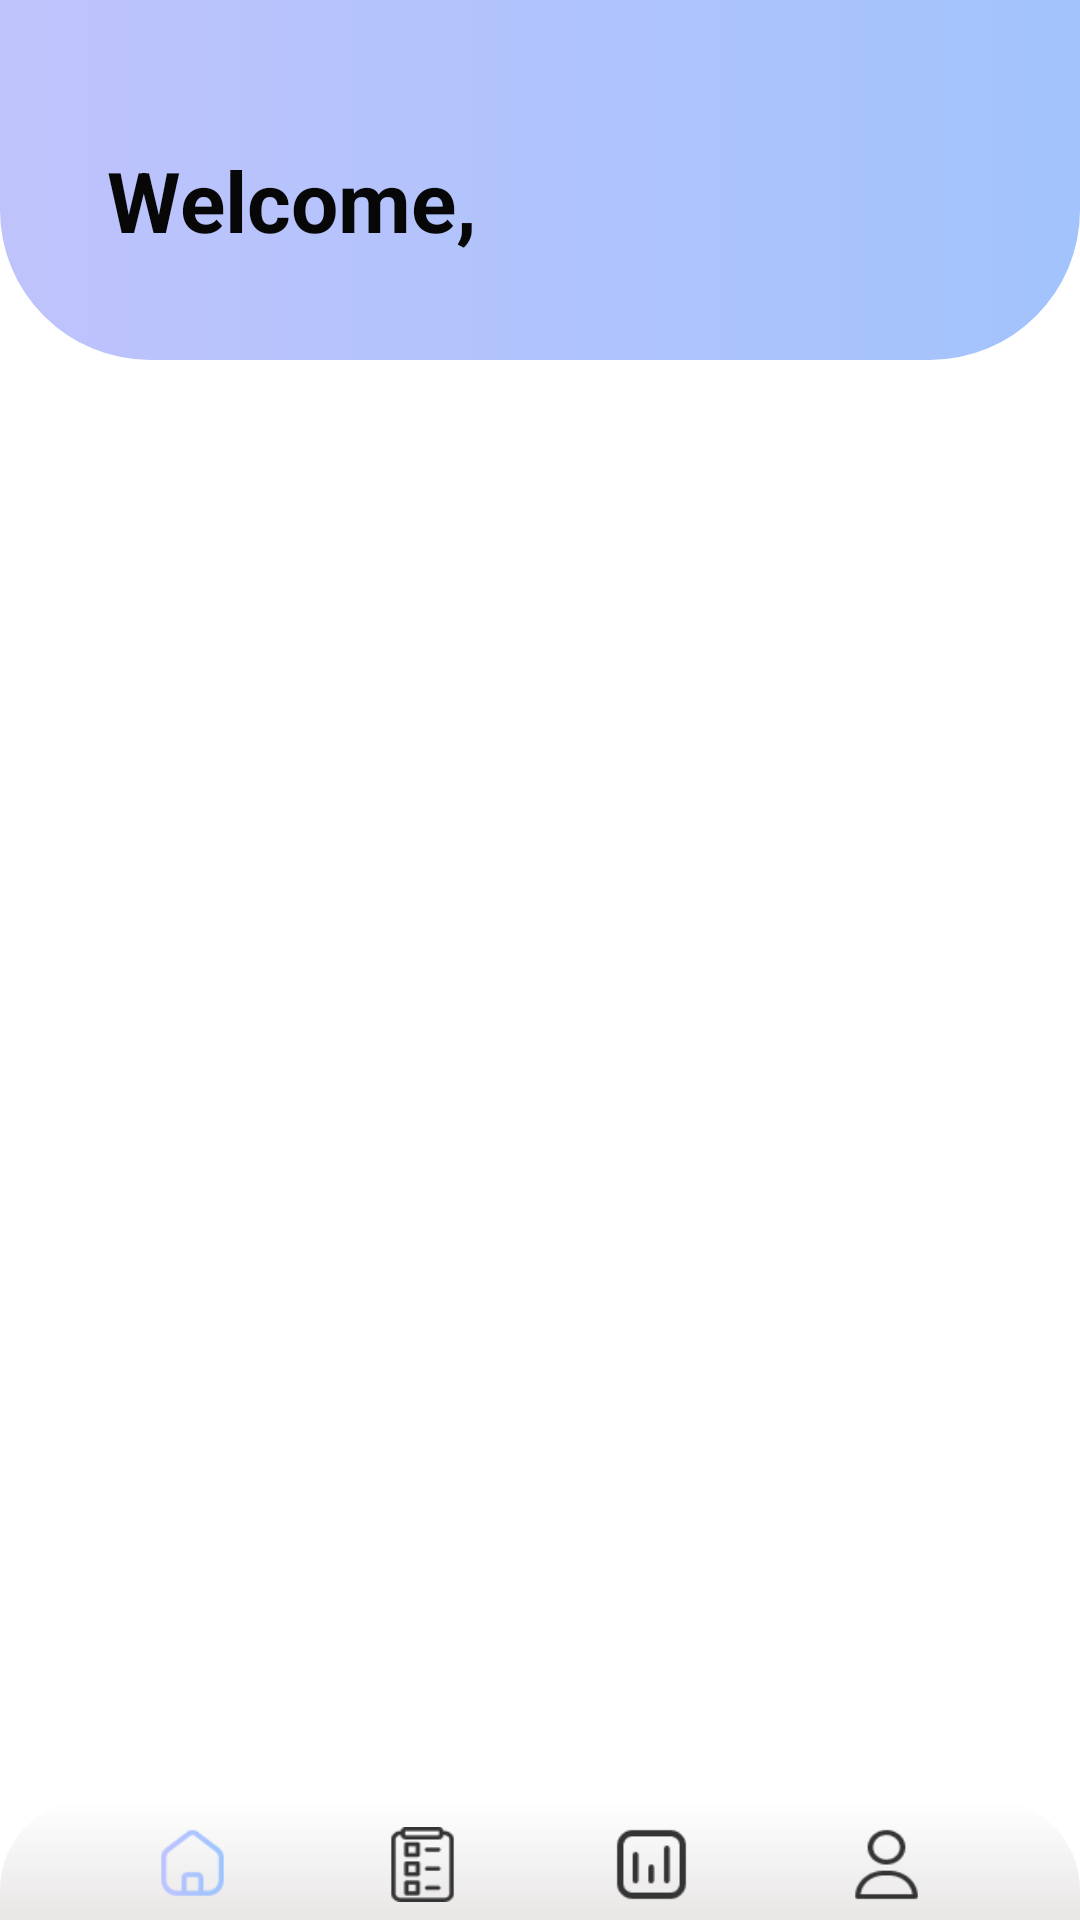

Write the Android layout XML for this screen, with the resource values it uses.
<!-- AndroidManifest.xml: application theme Theme.Eyewise -->
<!-- res/layout/activity_home.xml -->
<?xml version="1.0" encoding="utf-8"?>
<androidx.constraintlayout.widget.ConstraintLayout xmlns:android="http://schemas.android.com/apk/res/android"
    xmlns:app="http://schemas.android.com/apk/res-auto"
    xmlns:tools="http://schemas.android.com/tools"
    android:layout_width="match_parent"
    android:layout_height="match_parent"
    tools:context=".home">

    <ImageView
        android:id="@+id/imageView3"
        android:layout_width="match_parent"
        android:layout_height="120dp"
        app:layout_constraintEnd_toEndOf="parent"
        app:layout_constraintStart_toStartOf="parent"
        app:layout_constraintTop_toTopOf="parent"
        app:srcCompat="@drawable/header" />

    <TextView
        android:id="@+id/pg1txt"
        android:layout_width="wrap_content"
        android:layout_height="wrap_content"
        android:layout_marginStart="16dp"
        android:layout_marginTop="48dp"
        android:layout_marginEnd="131dp"
        android:text="Welcome,"
        android:textColor="#070707"
        android:textSize="28sp"
        android:textStyle="bold"
        app:layout_constraintEnd_toEndOf="parent"
        app:layout_constraintHorizontal_bias="0.219"
        app:layout_constraintStart_toStartOf="parent"
        app:layout_constraintTop_toTopOf="parent" />

    <ImageView
        android:id="@+id/imageView6"
        android:layout_width="match_parent"
        android:layout_height="40dp"

        app:layout_constraintBottom_toBottomOf="parent"

        app:layout_constraintEnd_toEndOf="parent"
        app:layout_constraintStart_toStartOf="parent"
        app:srcCompat="@drawable/footer" />



    <ImageView
        android:id="@+id/imageView10"
        android:layout_width="25dp"
        android:layout_height="27dp"
        android:layout_marginBottom="5dp"
        app:layout_constraintBottom_toBottomOf="parent"
        app:layout_constraintEnd_toEndOf="parent"
        app:layout_constraintHorizontal_bias="0.154"
        app:layout_constraintStart_toStartOf="parent"
        app:srcCompat="@drawable/onhome" />

    <ImageView
        android:id="@+id/imageView14"
        android:layout_width="25dp"
        android:layout_height="27dp"
        android:layout_marginBottom="5dp"
        app:layout_constraintBottom_toBottomOf="parent"
        app:layout_constraintEnd_toEndOf="parent"
        app:layout_constraintHorizontal_bias="0.383"
        app:layout_constraintStart_toStartOf="parent"
        app:srcCompat="@drawable/img_11" />

    <ImageView
        android:id="@+id/imageView15"
        android:layout_width="25dp"
        android:layout_height="27dp"
        android:layout_marginBottom="5dp"
        app:layout_constraintBottom_toBottomOf="parent"
        app:layout_constraintEnd_toEndOf="parent"
        app:layout_constraintHorizontal_bias="0.611"
        app:layout_constraintStart_toStartOf="parent"
        app:srcCompat="@drawable/img_12" />

    <ImageView
        android:id="@+id/imageView17"
        android:layout_width="25dp"
        android:layout_height="27dp"
        android:layout_marginBottom="5dp"
        app:layout_constraintBottom_toBottomOf="parent"
        app:layout_constraintEnd_toEndOf="parent"
        app:layout_constraintHorizontal_bias="0.845"
        app:layout_constraintStart_toStartOf="parent"
        app:srcCompat="@drawable/img_13" />

</androidx.constraintlayout.widget.ConstraintLayout>
<!-- resources referenced by this layout -->
<resources>
  <!-- drawable footer (drawable) -->
  <shape xmlns:android="http://schemas.android.com/apk/res/android"
      android:shape="rectangle">
  
      <corners
          android:topLeftRadius="30dp"
          android:topRightRadius="30dp"/>
  
      <gradient
          android:angle="270"
          android:startColor="#F2FFFFFF"
          android:endColor="#D0E3E1E0"/>
  
  </shape>
  <!-- drawable header (drawable) -->
  <shape xmlns:android="http://schemas.android.com/apk/res/android"
      android:shape="rectangle">
  
      
      <gradient
          android:type="linear"
          android:startColor="#BFC3FC"
          android:endColor="#A2C3FC"
          android:angle="0"/>
  
      
      <corners
          android:bottomLeftRadius="50dp"
          android:bottomRightRadius="50dp"/>
  
      
      <padding
          android:top="0dp"
          android:bottom="100dp"/>
  
  </shape>
  <!-- drawable img_11: png bitmap (drawable, 753 bytes) -->
  <!-- drawable img_12: png bitmap (drawable, 664 bytes) -->
  <!-- drawable img_13: png bitmap (drawable, 722 bytes) -->
  <!-- drawable onhome: png bitmap (drawable, 1285 bytes) -->
  <style name="Theme.Eyewise" parent="Theme.MaterialComponents.DayNight.NoActionBar">
          
          <item name="colorPrimary">@color/purple_500</item>
          <item name="colorPrimaryVariant">@color/purple_700</item>
          <item name="colorOnPrimary">@color/white</item>
          
          <item name="colorSecondary">@color/teal_200</item>
          <item name="colorSecondaryVariant">@color/teal_700</item>
          <item name="colorOnSecondary">@color/black</item>
          
          <item name="android:statusBarColor">#BEC2FB</item>
          
      </style>
  <color name="purple_500">#FF6200EE</color>
  <color name="purple_700">#FF3700B3</color>
  <color name="white">#FFFFFFFF</color>
  <color name="teal_200">#FF03DAC5</color>
  <color name="teal_700">#FF018786</color>
  <color name="black">#FF000000</color>
</resources>
